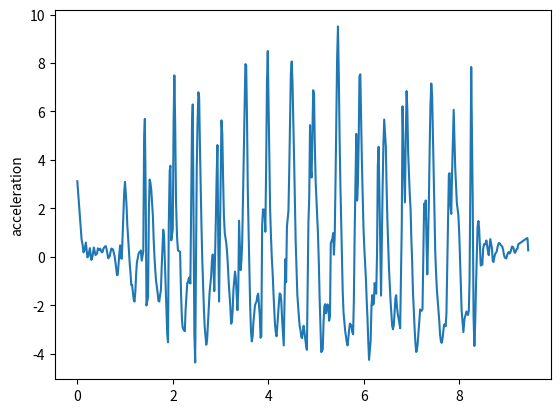

The matplotlib source for this figure:
import matplotlib.pyplot as plt
t = [0, 0.09, 0.111, 0.129, 0.146, 0.179, 0.195, 0.211, 0.229, 0.263, 0.279, 0.295, 0.312, 0.332, 0.346, 0.38, 0.396, 0.413, 0.43, 0.462, 0.479, 0.495, 0.512, 0.529, 0.546, 0.579, 0.596, 0.612, 0.63, 0.646, 0.679, 0.696, 0.712, 0.729, 0.746, 0.78, 0.796, 0.814, 0.83, 0.847, 0.88, 0.896, 0.913, 0.931, 0.947, 0.981, 0.998, 1.013, 1.03, 1.047, 1.082, 1.097, 1.115, 1.13, 1.147, 1.18, 1.197, 1.215, 1.231, 1.247, 1.281, 1.298, 1.314, 1.331, 1.348, 1.381, 1.399, 1.414, 1.432, 1.448, 1.481, 1.498, 1.514, 1.531, 1.548, 1.582, 1.598, 1.615, 1.632, 1.648, 1.682, 1.699, 1.716, 1.732, 1.75, 1.766, 1.799, 1.816, 1.832, 1.848, 1.883, 1.899, 1.915, 1.934, 1.949, 1.967, 1.999, 2.016, 2.032, 2.049, 2.066, 2.087, 2.107, 2.15, 2.152, 2.172, 2.19, 2.206, 2.233, 2.251, 2.267, 2.302, 2.317, 2.334, 2.35, 2.367, 2.401, 2.417, 2.433, 2.451, 2.468, 2.501, 2.517, 2.535, 2.551, 2.567, 2.6, 2.617, 2.634, 2.65, 2.667, 2.7, 2.718, 2.734, 2.751, 2.769, 2.802, 2.819, 2.835, 2.851, 2.868, 2.901, 2.919, 2.934, 2.952, 2.968, 3.001, 3.018, 3.036, 3.053, 3.069, 3.087, 3.118, 3.135, 3.152, 3.168, 3.205, 3.22, 3.236, 3.253, 3.269, 3.302, 3.319, 3.335, 3.352, 3.37, 3.387, 3.419, 3.437, 3.452, 3.469, 3.486, 3.519, 3.536, 3.554, 3.569, 3.587, 3.619, 3.636, 3.653, 3.671, 3.687, 3.72, 3.738, 3.753, 3.77, 3.787, 3.82, 3.837, 3.853, 3.87, 3.888, 3.92, 3.937, 3.954, 3.971, 3.988, 4.022, 4.037, 4.054, 4.071, 4.09, 4.11, 4.138, 4.155, 4.171, 4.187, 4.221, 4.238, 4.255, 4.271, 4.287, 4.322, 4.338, 4.355, 4.372, 4.389, 4.421, 4.438, 4.456, 4.471, 4.489, 4.506, 4.539, 4.555, 4.572, 4.59, 4.607, 4.639, 4.656, 4.674, 4.689, 4.705, 4.739, 4.755, 4.772, 4.789, 4.807, 4.839, 4.856, 4.873, 4.889, 4.906, 4.939, 4.957, 4.973, 4.991, 5.007, 5.039, 5.057, 5.074, 5.091, 5.107, 5.139, 5.156, 5.173, 5.19, 5.207, 5.24, 5.257, 5.273, 5.291, 5.307, 5.341, 5.357, 5.373, 5.39, 5.407, 5.44, 5.458, 5.475, 5.491, 5.508, 5.542, 5.557, 5.574, 5.592, 5.608, 5.641, 5.658, 5.674, 5.691, 5.709, 5.741, 5.758, 5.775, 5.791, 5.808, 5.841, 5.859, 5.875, 5.892, 5.908, 5.926, 5.959, 5.975, 5.992, 6.01, 6.044, 6.06, 6.076, 6.093, 6.109, 6.142, 6.16, 6.177, 6.192, 6.209, 6.226, 6.259, 6.276, 6.292, 6.309, 6.326, 6.36, 6.376, 6.393, 6.41, 6.426, 6.46, 6.476, 6.493, 6.51, 6.526, 6.56, 6.577, 6.593, 6.61, 6.627, 6.661, 6.677, 6.693, 6.71, 6.727, 6.76, 6.777, 6.794, 6.81, 6.827, 6.86, 6.877, 6.895, 6.911, 6.927, 6.961, 6.979, 6.994, 7.012, 7.027, 7.062, 7.079, 7.096, 7.111, 7.128, 7.161, 7.179, 7.195, 7.211, 7.228, 7.262, 7.278, 7.295, 7.312, 7.328, 7.362, 7.378, 7.395, 7.412, 7.43, 7.462, 7.479, 7.495, 7.512, 7.53, 7.562, 7.579, 7.595, 7.613, 7.629, 7.646, 7.679, 7.696, 7.712, 7.729, 7.746, 7.78, 7.796, 7.812, 7.83, 7.847, 7.881, 7.897, 7.913, 7.93, 7.947, 7.98, 7.997, 8.014, 8.03, 8.047, 8.084, 8.106, 8.107, 8.148, 8.149, 8.18, 8.198, 8.213, 8.231, 8.248, 8.28, 8.297, 8.314, 8.331, 8.347, 8.381, 8.399, 8.415, 8.431, 8.448, 8.481, 8.498, 8.516, 8.532, 8.548, 8.566, 8.598, 8.615, 8.632, 8.648, 8.682, 8.699, 8.715, 8.731, 8.748, 8.782, 8.799, 8.816, 8.832, 8.849, 8.87, 8.899, 8.915, 8.933, 8.95, 8.983, 9, 9.019, 9.033, 9.049, 9.07, 9.1, 9.117, 9.134, 9.15, 9.167, 9.2, 9.216, 9.233, 9.416, 9.419, 9.419, 9.421, 9.422, 9.423, 9.424, 9.425, 9.426, 9.442]
y = [3.11658, 0.694865, 0.484421, 0.178642, 0.237584, 0.584195, 0.272718, -0.0279598, 0.0138521, 0.35224, 0.0739164, -0.132706, -0.0476894, 0.221282, 0.381723, 0.0682516, 0.0969133, 0.123651, 0.345581, 0.271438, 0.332992, 0.249662, 0.178876, 0.196555, 0.3342, 0.420934, 0.437159, 0.320228, 0.130906, -0.0649672, 0.0209599, 0.198557, 0.336463, 0.316546, 0.302341, 0.0359192, -0.192276, -0.478131, -0.763721, -0.743685, 0.128765, 0.469016, -0.0529575, -0.0872345, 0.780604, 2.63744, 3.08897, 2.68935, 2.13674, 1.30352, 0.16255, -0.278102, -0.720402, -1.16836, -1.16854, -1.75665, -1.85516, -1.44666, -0.729302, -0.250805, 0.10573, 0.18605, 0.197261, 0.256506, -0.162255, 0.211343, 4.95089, 5.69095, 2.52589, -2.01592, -1.65751, 1.82578, 3.18368, 3.0541, 2.76426, 1.69667, 0.738684, 0.00370789, -0.557623, -0.986862, -1.50015, -1.82492, -1.8531, -1.59692, -1.39206, -0.455266, 1.11227, 0.844249, -0.139207, -1.06915, -3.20811, -3.5351, 1.32532, 3.53303, 3.75587, 0.67464, 1.13708, 5.58272, 7.48789, 5.53301, 2.34301, 0.854638, 0.262807, 0.201847, 0.201847, -1.552, -2.55675, -2.92609, -3.04318, -3.07671, -2.20134, -1.08092, -1.07143, -0.883165, -0.862089, -1.10719, 5.36455, 6.28846, 1.99587, -3.17296, -4.36826, 3.68525, 5.50329, 6.78824, 6.5833, 4.60245, 1.23842, -0.141821, -1.2222, -2.13826, -2.88928, -3.6375, -3.42131, -2.78695, -2.0242, -1.48772, -0.817495, -0.147822, 0.0892086, -0.372243, -1.42173, 1.54662, 3.46579, 4.61082, 0.49583, -1.85061, 3.04327, 5.63003, 5.06603, 3.19711, 1.70839, 0.981318, 0.573295, 0.213696, -0.329699, -0.989906, -2.10465, -2.76963, -2.69816, -2.20282, -1.3534, -0.615419, -0.877186, -1.55411, -2.20771, -1.39919, 1.48792, -0.556618, -0.144257, 0.575174, 2.31493, 4.22201, 7.95316, 7.89954, 5.59011, 2.81756, 0.983482, -1.98891, -3.07579, -3.49608, -3.29243, -2.70885, -2.0189, -1.90299, -1.85467, -1.61622, -1.52947, -2.41476, -3.34907, -3.29009, 1.24726, 1.95493, 1.93579, 1.02951, 3.71855, 7.17401, 8.49174, 4.12803, 1.95662, 0.903721, 0.0227795, -0.676097, -1.62005, -2.76479, -3.1049, -3.28724, -2.88424, -1.90883, -1.51779, -1.55001, -1.8428, -2.53996, -3.66609, -2.01633, -0.107104, -1.05439, 1.23133, 1.89431, 3.60612, 5.91789, 7.54793, 8.06063, 7.18414, 4.03187, 2.27574, 0.649565, -0.559225, -1.57397, -2.4689, -2.86367, -3.04297, -3.31483, -3.3657, -2.85288, -3.08955, -3.3873, -3.64123, -3.84756, 1.41871, 2.41815, 5.43396, 3.64229, 3.26971, 6.87539, 6.70597, 4.61876, 3.09242, 2.39768, 0.947282, -0.247749, -1.71468, -2.94594, -3.94031, -3.83099, -2.7158, -2.04056, -1.96026, -2.3394, -1.96951, -2.09815, -2.64492, -2.4533, 0.541815, 0.752756, 0.975543, 0.0834198, 0.859591, 3.14407, 8.17458, 9.5065, 7.54192, 5.03238, 3.0151, 0.0707455, -1.42285, -2.29241, -2.69811, -3.04955, -3.51588, -3.66347, -3.38505, -3.03255, -2.76419, -2.84421, -3.1231, -3.20205, -1.75375, 1.08753, 5.07219, 2.31728, 3.02575, 4.79686, 7.45355, 7.53044, 3.89428, 2.55216, 1.196, 0.341763, -0.959063, -1.84535, -2.54665, -3.5232, -4.25992, -3.47329, -2.01056, -1.58771, -1.98753, -1.93506, -1.09196, -1.52788, 0.140738, 3.74498, 4.53806, 2.62186, -1.60803, 0.618803, 2.87496, 4.66465, 5.66342, 4.55632, 2.87602, 1.49296, 0.402577, -0.484145, -1.8598, -2.41203, -2.86163, -2.99896, -2.82541, -1.71043, -1.5915, -2.06953, -2.36547, -2.54054, -2.95547, -0.756914, 1.30107, 6.20939, 4.5052, 2.24234, 4.96993, 6.83962, 6.04296, 4.3272, 2.59024, 1.93433, 0.758268, -0.243951, -1.39125, -2.93149, -3.54796, -3.93438, -3.87174, -3.55286, -2.6428, -2.17876, -2.22597, -2.23293, -2.16337, 2.18767, 1.56549, 2.32452, 0.604528, -0.728378, 2.32128, 4.47282, 6.27546, 7.15087, 6.62043, 3.44366, 1.5832, 0.196573, -0.66866, -1.39498, -2.2382, -2.65258, -3.20135, -3.49177, -3.55814, -3.40034, -2.81218, -2.79313, -2.87318, -2.35756, -0.386244, 3.39585, 3.44976, 2.11815, 1.76615, 3.41625, 6.06267, 4.95126, 3.68134, 2.90694, 2.23001, 1.68862, 0.963438, -0.0432777, -1.12457, -2.21878, -3.11692, -2.57512, -2.57512, -2.261, -2.261, -2.4095, -2.2262, -0.987983, 3.15571, 7.83366, 2.18653, -2.48012, -3.6868, -2.78165, -1.32842, 1.23882, 1.47151, 1.12282, 0.425294, -0.366549, -0.326715, 0.323723, 0.520072, 0.498649, 0.544742, 0.669785, 0.224887, 0.0621939, 0.385037, 0.72643, 0.352689, -0.182882, -0.21802, -0.0370073, 0.106285, 0.210499, 0.396906, 0.523714, 0.571099, 0.532976, 0.476352, 0.414396, 0.292266, 0.0898104, -0.0326595, -0.073636, 0.0664377, 0.16087, 0.191045, 0.128963, 0.180155, 0.412906, 0.411757, 0.350284, 0.20655, 0.15657, 0.315396, 0.32859, 0.512229, 0.768296, 0.768296, 0.768296, 0.768296, 0.768296, 0.768296, 0.768296, 0.768296, 0.768296, 0.25786]
plt.plot(t,y)
plt.ylabel('acceleration')
plt.savefig("trial10")
plt.show()
plt.close()
